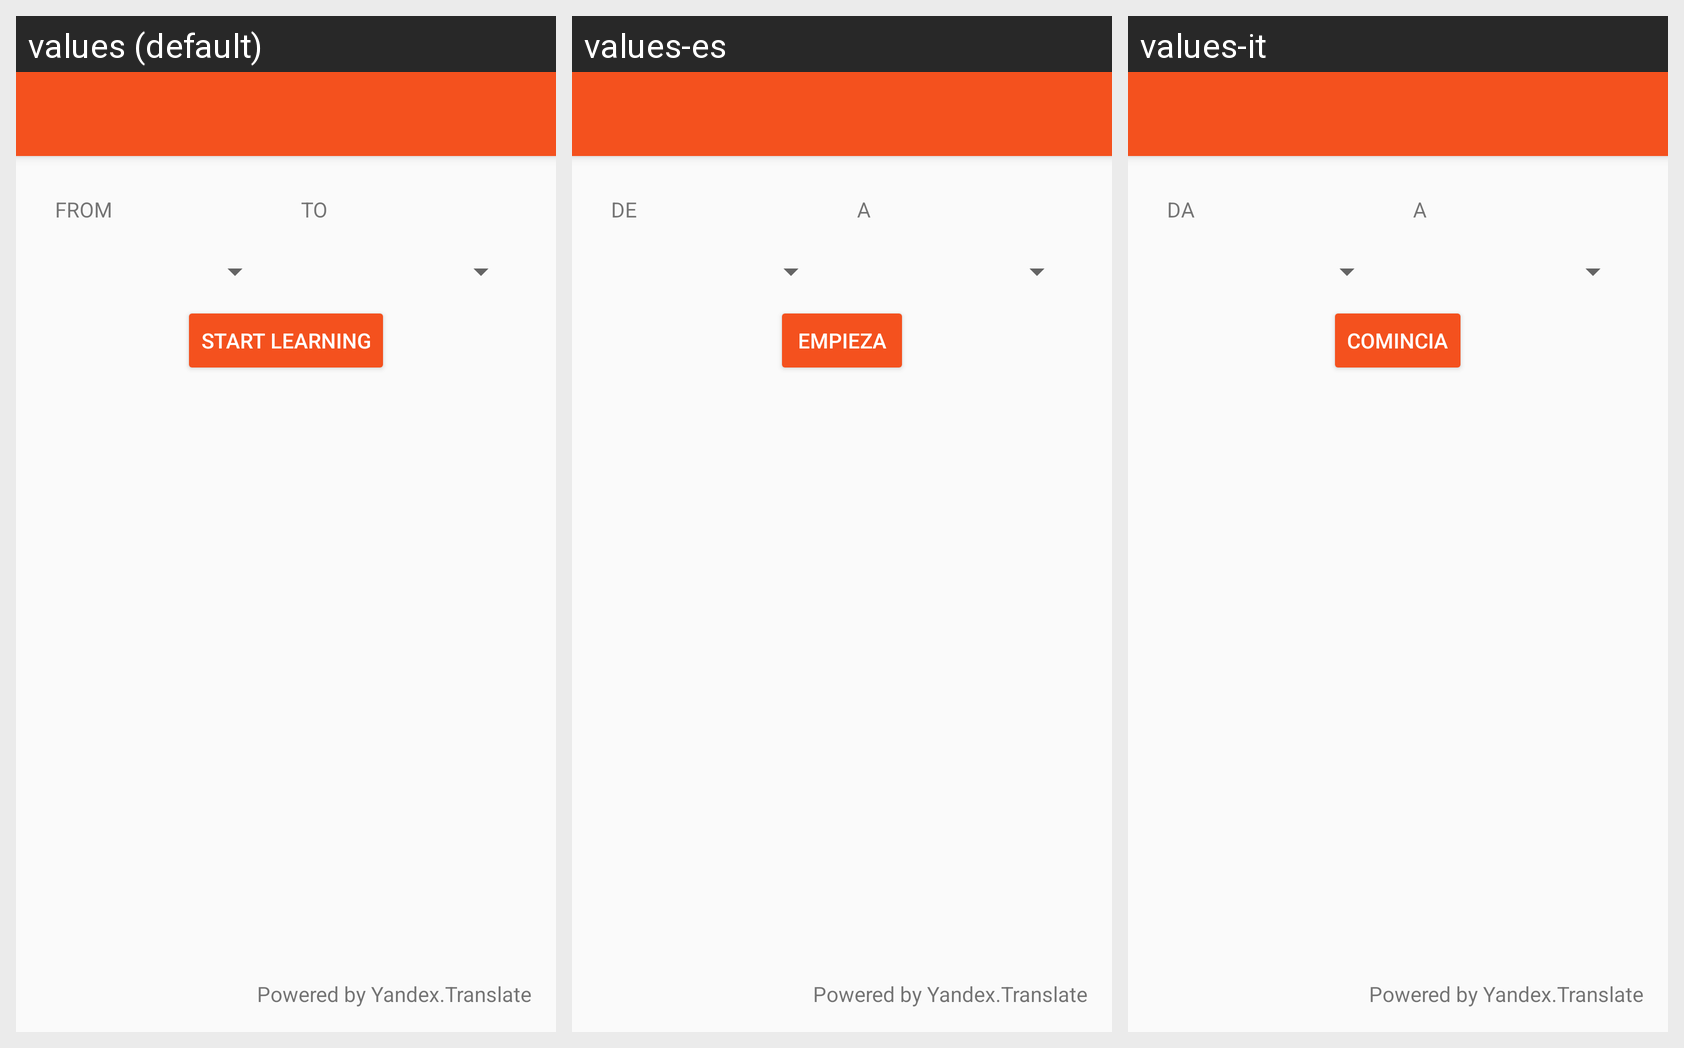

The same Android screen rendered under several of its app's locales, left to right. List the strings drawn on it with the default value and each locale's translation.
Android screen res/layout/app_bar_main.xml rendered under 3 locales, left to right: values (default), values-es, values-it. Device: Nexus 5 (rendered at 1080×1920; each locale shown at half size, 540×960, under a caption strip naming it); theme AppTheme.
Strings drawn on this screen, with the default value and each locale's value (text and hints the layout hard-codes appear in the picture but are not listed):

from
  values: From
  values-es: De
  values-it: Da

to
  values: To
  values-es: A
  values-it: A

start_learning
  values: Start learning
  values-es: Empieza
  values-it: Comincia

powered_by_yandex_translate
  values: Powered by Yandex.Translate
  values-es: Powered by Yandex.Translate  [not translated; the default value is used]
  values-it: Powered by Yandex.Translate  [not translated; the default value is used]
